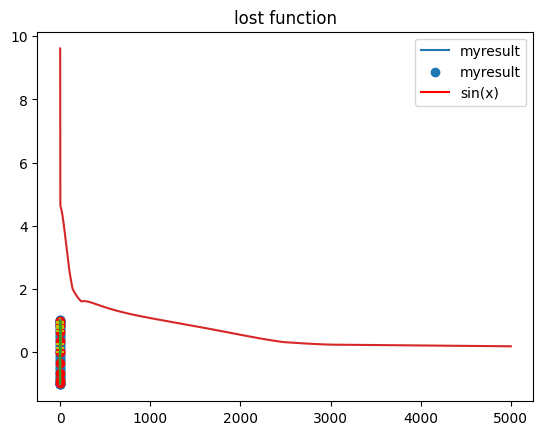

Generate this figure with matplotlib:
import numpy as np
import matplotlib.pyplot as plt
import random
from pylab import *

mpl.rcParams['font.sans-serif'] = ['SimHei']

x = np.linspace(-np.pi, np.pi, 10)
y = np.sin(x)
x_test = np.random.random(10) * np.pi / 2
y_test = np.sin(x_test)

hide = 10  # 设置隐藏层神经元个数,可以改着玩
W1 = np.random.random((hide, 1))
B1 = np.random.random((hide, 1))
W2 = np.random.random((1, hide))
B2 = np.random.random((1, 1))
learningrate = 0.06
iteration = 5000


def sigmoid(x):
    return 1 / (1 + np.exp(-x))


E = np.zeros((iteration, 1))
Y = np.zeros((10, 1))

for k in range(iteration):
    temp = 0
    for i in range(10):
        hide_in = np.dot(x[i], W1) - B1
        hide_out = sigmoid(hide_in)
        y_out = np.dot(W2, hide_out) - B2
        Y[i] = y_out
        e = y_out - y[i]
        dB2 = -1 * learningrate * e
        dW2 = e * learningrate * np.transpose(hide_out)
        dB1 = np.zeros((hide, 1))
        for j in range(hide):
            dB1[j] = np.dot(np.dot(W2[0][j], sigmoid(hide_in[j])), (1 - sigmoid(hide_in[j])) * (-1) * e * learningrate)
        dW1 = np.zeros((hide, 1))
        for j in range(hide):
            dW1[j] = np.dot(np.dot(W2[0][j], sigmoid(hide_in[j])), (1 - sigmoid(hide_in[j])) * x[i] * e * learningrate)

        W1 = W1 - dW1
        B1 = B1 - dB1
        W2 = W2 - dW2
        B2 = B2 - dB2
        temp = temp + abs(e)

    E[k] = temp

test = np.arange(-np.pi, np.pi, 0.1)
result = np.zeros(len(test))
for i in range(len(test)):
    hide_in = np.dot(test[i], W1) - B1
    hide_out = sigmoid(hide_in)
    result[i] = np.dot(W2, hide_out) - B2


plt.plot(test, result, label='myresult')
plt.scatter(test, result, label='myresult')
plt.plot(test, np.sin(test), c='r', label='sin(x)')
plt.title('sin')
plt.legend()
plt.show()

plt.scatter(x, y, c='r')
plt.plot(x, Y)
plt.title('test set:red point   test result:blue line')
plt.show()

plt.scatter(x_test, y_test, c='y', marker='+')
plt.plot(x, Y)
plt.title('test set:red point   test result:blue line')
plt.show()

xx = np.linspace(0, iteration, iteration)
plt.plot(xx, E)
plt.title('lost function')
plt.show()
